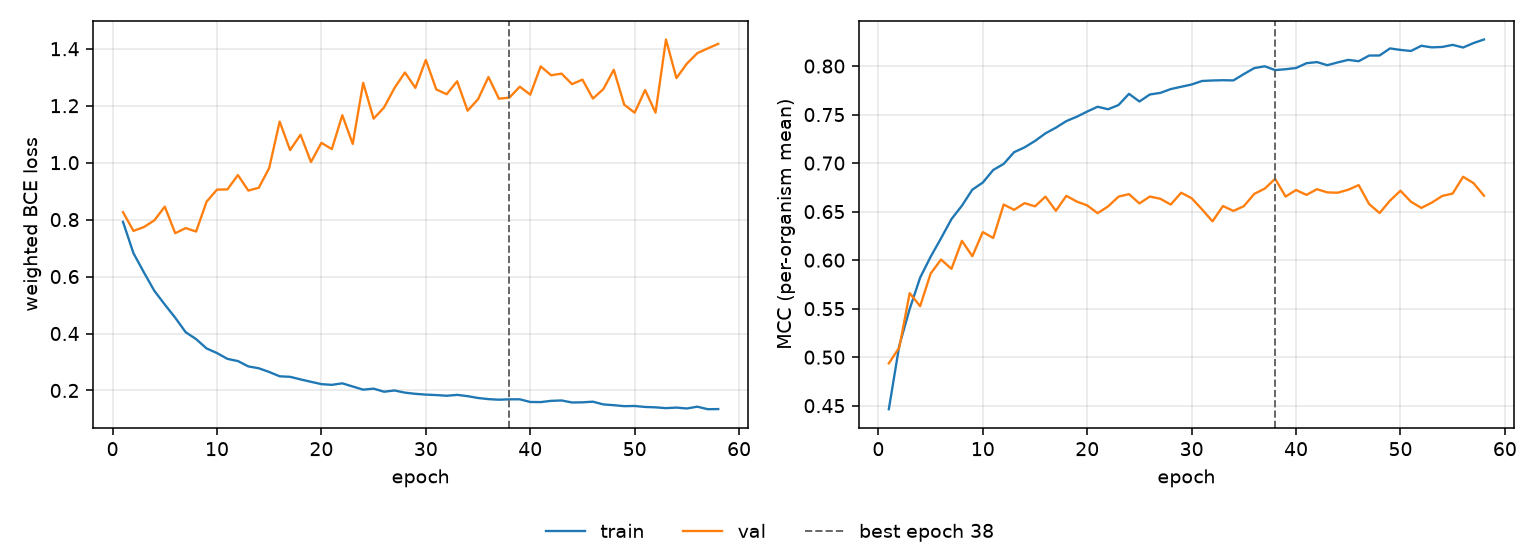

The data file committed next to this chart (first rows):
epoch, tr_loss, vl_loss, tr_mcc, vl_mcc, is_best
1, 0.7919, 0.8261, 0.4464, 0.4936, False
2, 0.6821, 0.7604, 0.5118, 0.5099, False
3, 0.6146, 0.7739, 0.5498, 0.566, False
4, 0.5499, 0.7975, 0.5819, 0.5525, False
5, 0.5017, 0.8455, 0.6034, 0.5861, False
6, 0.4554, 0.7522, 0.6225, 0.6006, False
7, 0.4046, 0.7702, 0.6423, 0.591, False
8, 0.3804, 0.7581, 0.6561, 0.6199, False
9, 0.3476, 0.8628, 0.6726, 0.6041, False
10, 0.3314, 0.9054, 0.68, 0.6289, False
11, 0.3109, 0.9061, 0.6929, 0.6229, False
12, 0.3033, 0.9564, 0.6992, 0.6573, False
13, 0.2846, 0.9019, 0.7112, 0.6519, False
14, 0.278, 0.9118, 0.7162, 0.6588, False
15, 0.2649, 0.9812, 0.7228, 0.6554, False
16, 0.2498, 1.144, 0.7306, 0.6654, False
17, 0.248, 1.044, 0.7365, 0.6509, False
18, 0.2389, 1.098, 0.7433, 0.6663, False
19, 0.2305, 1.002, 0.7478, 0.6603, False
20, 0.2223, 1.07, 0.7531, 0.6564, False
21, 0.2197, 1.047, 0.7581, 0.6484, False
22, 0.2251, 1.167, 0.7555, 0.6554, False
23, 0.214, 1.066, 0.7599, 0.6654, False
24, 0.2029, 1.28, 0.7714, 0.668, False
25, 0.2064, 1.154, 0.7635, 0.6584, False
26, 0.1956, 1.194, 0.7707, 0.6656, False
27, 0.2, 1.262, 0.7723, 0.6632, False
28, 0.1924, 1.317, 0.7763, 0.6573, False
29, 0.1882, 1.263, 0.7787, 0.6695, False
30, 0.1854, 1.361, 0.781, 0.6638, False
31, 0.1839, 1.257, 0.7846, 0.6523, False
32, 0.1815, 1.24, 0.7851, 0.64, False
33, 0.1846, 1.286, 0.7854, 0.6558, False
34, 0.1801, 1.182, 0.7852, 0.6507, False
35, 0.1736, 1.223, 0.7917, 0.6556, False
36, 0.1696, 1.301, 0.7979, 0.6683, False
37, 0.1676, 1.225, 0.7997, 0.6737, False
38, 0.1689, 1.228, 0.7958, 0.6839, True
39, 0.169, 1.267, 0.7968, 0.6655, False
40, 0.1596, 1.239, 0.798, 0.6723, False
41, 0.1592, 1.338, 0.8029, 0.6672, False
42, 0.1636, 1.307, 0.8041, 0.6731, False
43, 0.1649, 1.313, 0.8009, 0.6698, False
44, 0.1578, 1.276, 0.8038, 0.6695, False
45, 0.1584, 1.292, 0.8064, 0.6725, False
46, 0.1607, 1.225, 0.805, 0.6773, False
47, 0.1511, 1.258, 0.8108, 0.6578, False
48, 0.1483, 1.326, 0.8109, 0.6485, False
49, 0.1449, 1.204, 0.8182, 0.6613, False
50, 0.1456, 1.176, 0.8166, 0.6715, False
51, 0.1421, 1.255, 0.8155, 0.6602, False
52, 0.1408, 1.176, 0.8209, 0.6538, False
53, 0.1379, 1.433, 0.8193, 0.6593, False
54, 0.14, 1.297, 0.8197, 0.6661, False
55, 0.1368, 1.348, 0.8218, 0.6686, False
56, 0.1431, 1.385, 0.8191, 0.6859, False
57, 0.1342, 1.401, 0.8237, 0.6793, False
58, 0.1347, 1.417, 0.8274, 0.6664, False
